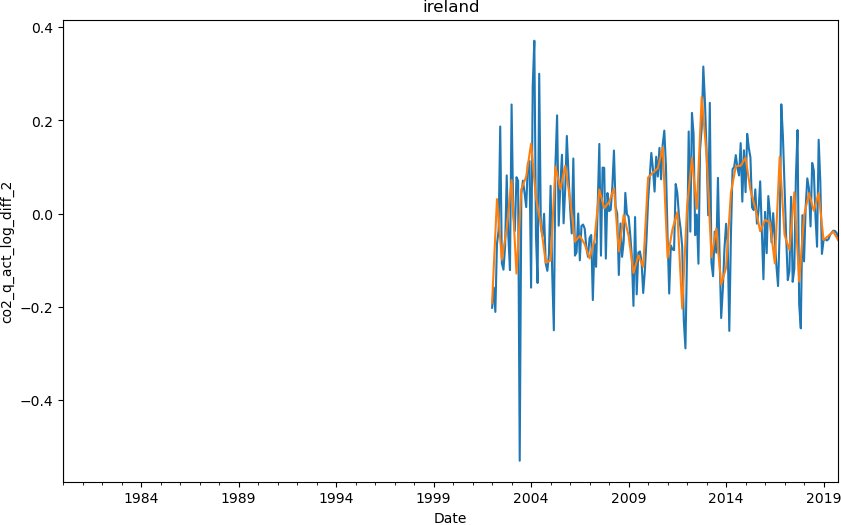

Values plotted in this chart, from the file beside it:
date, co2
2000-01-01, 
2000-04-01, 
2000-07-01, 
2000-10-01, 
2001-01-01, 
2001-04-01, 
2001-07-01, 
2001-10-01, 
2002-01-01, -0.1912
2002-04-01, 0.03107
2002-07-01, -0.09846
2002-10-01, -0.03266
2003-01-01, 0.07213
2003-04-01, -0.1287
2003-07-01, 0.05234
2003-10-01, 0.07977
2004-01-01, 0.1504
2004-04-01, 0.03396
2004-07-01, -0.02412
2004-10-01, -0.1053
2005-01-01, -0.1008
2005-04-01, 0.1008
2005-07-01, 0.0527
2005-10-01, 0.1024
2006-01-01, 0.03065
2006-04-01, -0.05978
2006-07-01, -0.04788
2006-10-01, -0.06598
2007-01-01, -0.09635
2007-04-01, -0.05716
2007-07-01, 0.05175
2007-10-01, 0.0115
2008-01-01, 0.02461
2008-04-01, 0.05461
2008-07-01, -0.08113
2008-10-01, -0.002932
2009-01-01, -0.04752
2009-04-01, -0.1276
2009-07-01, -0.09005
2009-10-01, -0.1143
2010-01-01, 0.07739
2010-04-01, 0.08807
2010-07-01, 0.09738
2010-10-01, 0.1426
2011-01-01, -0.09446
2011-04-01, -0.03381
2011-07-01, 0.003077
2011-10-01, -0.2041
2012-01-01, 0.01359
2012-04-01, 0.1193
2012-07-01, 0.01035
2012-10-01, 0.2503
2013-01-01, 0.1272
2013-04-01, -0.0933
2013-07-01, -0.03246
2013-10-01, -0.1522
2014-01-01, -0.1163
2014-04-01, 0.04489
2014-07-01, 0.1017
2014-10-01, 0.1027
... 20 more rows
